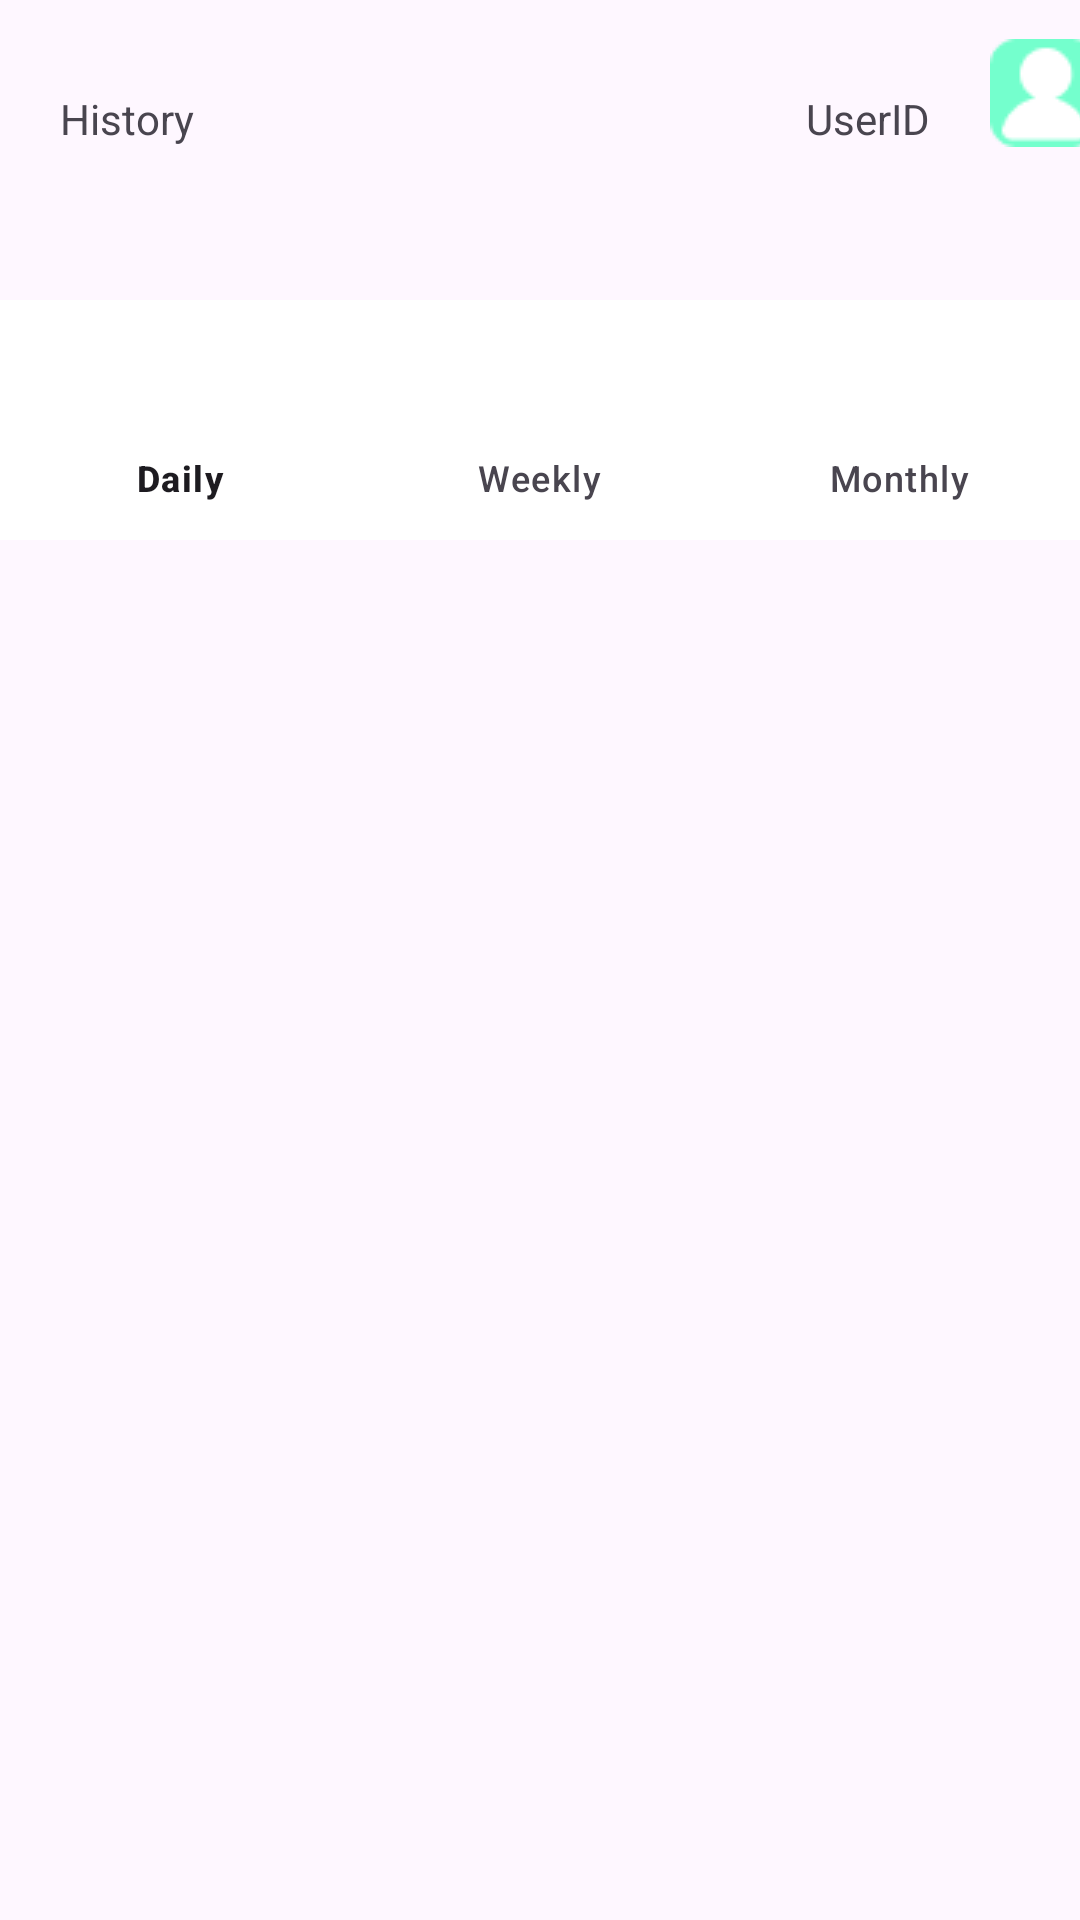

Produce the Android XML layout that renders to this screen, including the resource entries it uses.
<!-- AndroidManifest.xml: application theme Theme.MoneySwiftApp -->
<!-- res/layout/fragment_history.xml -->
<?xml version="1.0" encoding="utf-8"?>
<androidx.constraintlayout.widget.ConstraintLayout xmlns:android="http://schemas.android.com/apk/res/android"
    xmlns:tools="http://schemas.android.com/tools"
    android:layout_width="match_parent"
    android:layout_height="match_parent"
    xmlns:app="http://schemas.android.com/apk/res-auto"
    tools:context=".HistoryFragment">

    <androidx.constraintlayout.widget.ConstraintLayout
        android:layout_width="match_parent"
        android:layout_height="545dp"
        app:layout_constraintBottom_toBottomOf="parent"
        app:layout_constraintEnd_toEndOf="parent"
        app:layout_constraintStart_toStartOf="parent"
        app:layout_constraintTop_toBottomOf="@+id/bottomNavigationView">

        <ListView
            android:id="@+id/listview"
            android:layout_width="match_parent"
            android:layout_height="match_parent"
            app:layout_constraintBottom_toBottomOf="parent"
            tools:listitem="@layout/history_item" />


    </androidx.constraintlayout.widget.ConstraintLayout>

    <com.google.android.material.imageview.ShapeableImageView
        android:id="@+id/imageView4"
        android:layout_width="wrap_content"
        android:layout_height="0dp"
        android:layout_marginStart="20dp"
        app:layout_constraintBottom_toBottomOf="@+id/textView"
        app:layout_constraintStart_toEndOf="@+id/textView"
        app:srcCompat="@drawable/avatar" />

    <TextView
        android:id="@+id/textView2"
        android:layout_width="wrap_content"
        android:layout_height="wrap_content"
        android:layout_marginStart="20dp"
        android:layout_marginTop="30dp"
        android:text="History"
        app:layout_constraintStart_toStartOf="parent"
        app:layout_constraintTop_toTopOf="parent" />

    <TextView
        android:id="@+id/textView"
        android:layout_width="wrap_content"
        android:layout_height="wrap_content"
        android:layout_marginStart="204dp"
        android:text="UserID"
        app:layout_constraintStart_toEndOf="@+id/textView2"
        app:layout_constraintTop_toTopOf="@+id/textView2" />

    <com.google.android.material.bottomnavigation.BottomNavigationView
        android:id="@+id/bottomNavigationView"
        android:layout_width="match_parent"
        android:layout_height="wrap_content"
        android:layout_marginTop="100dp"
        android:background="@color/white"
        app:layout_constraintEnd_toEndOf="parent"
        app:layout_constraintStart_toStartOf="parent"
        app:layout_constraintTop_toTopOf="parent"
        app:menu="@menu/history_nav">

    </com.google.android.material.bottomnavigation.BottomNavigationView>



</androidx.constraintlayout.widget.ConstraintLayout>
<!-- res/layout/history_item.xml (included above) -->
<?xml version="1.0" encoding="utf-8"?>
<LinearLayout xmlns:android="http://schemas.android.com/apk/res/android"
    xmlns:app="http://schemas.android.com/apk/res-auto"
    xmlns:tools="http://schemas.android.com/tools"
    android:layout_width="match_parent"
    android:layout_height="match_parent">
    
    
    <RelativeLayout
        android:layout_width="match_parent"
        android:layout_height="wrap_content"
        android:layout_marginTop="10dp">
        
        <androidx.constraintlayout.widget.ConstraintLayout
            android:layout_width="match_parent"
            android:layout_height="wrap_content"
            android:layout_marginVertical="10dp">

            <ImageView
                android:id="@+id/contactIcon"
                android:layout_width="80dp"
                android:layout_height="80dp"
                android:src="@drawable/store" />


            <TextView
                android:id="@+id/contactname"
                android:layout_width="wrap_content"
                android:layout_height="wrap_content"
                android:layout_marginStart="10dp"
                android:text="Google"
                android:textColor="@color/black"
                android:textSize="23sp"
                android:textStyle="bold"
                app:layout_constraintStart_toEndOf="@+id/contactIcon"
                app:layout_constraintTop_toTopOf="parent" />

            <TextView
                android:id="@+id/payment_method"
                android:layout_width="wrap_content"
                android:layout_height="wrap_content"
                android:text="card"
                android:textColor="@color/black"
                app:layout_constraintStart_toStartOf="@+id/contactname"
                app:layout_constraintTop_toTopOf="@+id/dateDetail" />

            <TextView
                android:id="@+id/amountDetail"
                android:layout_width="wrap_content"
                android:layout_height="wrap_content"
                android:text="-350 USD"
                android:textColor="@color/black"
                android:textSize="23sp"
                android:textStyle="bold"
                app:layout_constraintEnd_toEndOf="parent"
                app:layout_constraintTop_toTopOf="parent" />

            <TextView
                android:id="@+id/dateDetail"
                android:layout_width="wrap_content"
                android:layout_height="wrap_content"
                android:layout_alignParentRight="true"
                android:text="19 October"
                android:textColor="@color/black"
                android:textStyle="bold"
                app:layout_constraintEnd_toEndOf="parent"
                app:layout_constraintTop_toBottomOf="@+id/amountDetail" />


        </androidx.constraintlayout.widget.ConstraintLayout>






    </RelativeLayout>

</LinearLayout>
<!-- resources referenced by this layout -->
<resources>
  <!-- drawable avatar: png bitmap (drawable, 860 bytes) -->
  <!-- drawable store: png bitmap (drawable, 1093 bytes) -->
  <style name="Theme.MoneySwiftApp" parent="Base.Theme.MoneySwiftApp" />
  <style name="Base.Theme.MoneySwiftApp" parent="Theme.Material3.DayNight.NoActionBar">
          
          
      </style>
  <!-- not gathered from this repository: default colours our renderer supplied (Android Studio template values) -->
  <color name="black">#FF000000</color>
  <color name="white">#FFFFFFFF</color>
</resources>
